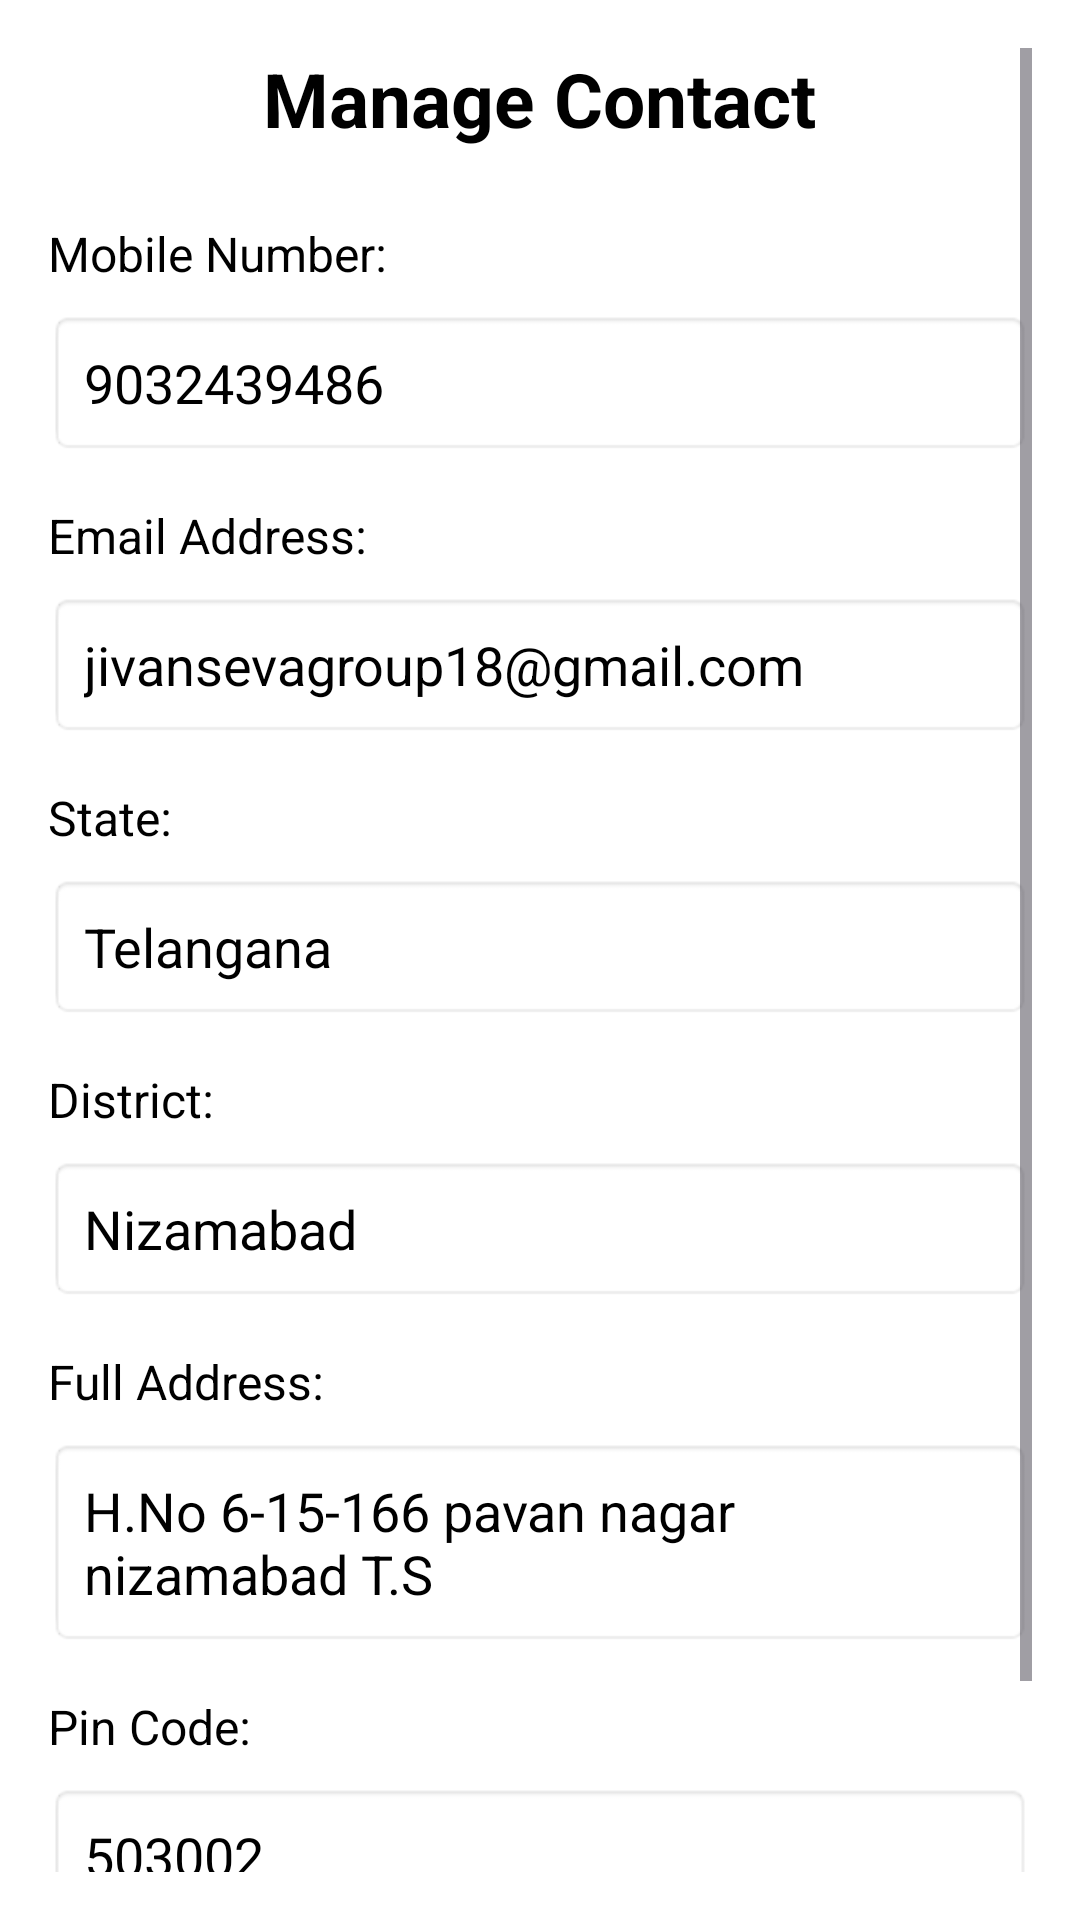

Layout XML and referenced resources for this Android screen:
<!-- AndroidManifest.xml: application theme Theme.Updateprofile -->
<!-- res/layout/fragment_manage_contact.xml -->
<ScrollView xmlns:android="http://schemas.android.com/apk/res/android"
    android:layout_width="match_parent"
    android:layout_height="match_parent"
    android:background="#FFFFFF"
    android:padding="16dp">

    <LinearLayout
        android:layout_width="match_parent"
        android:layout_height="wrap_content"
        android:orientation="vertical">

        
        <TextView
            android:id="@+id/tvManageContactTitle"
            android:layout_width="wrap_content"
            android:layout_height="wrap_content"
            android:layout_gravity="center"
            android:text="Manage Contact"
            android:textSize="25sp"
            android:textStyle="bold"
            android:textColor="#000000"
            android:layout_marginBottom="24dp" />

        
        <LinearLayout
            android:layout_width="match_parent"
            android:layout_height="wrap_content"
            android:orientation="vertical"
            android:layout_marginBottom="16dp">

            <TextView
                android:layout_width="wrap_content"
                android:layout_height="wrap_content"
                android:text="Mobile Number:"
                android:textSize="16sp"
                android:textColor="#000000"
                android:layout_marginBottom="8dp" />

            <EditText
                android:id="@+id/etMobileNumber"
                android:layout_width="match_parent"
                android:layout_height="wrap_content"
                android:hint="Enter Mobile Number"
                android:text="9032439486"
                android:background="@android:drawable/editbox_background"
                android:padding="12dp"
                android:enabled="false"
                android:textColor="#000000" />
        </LinearLayout>

        
        <LinearLayout
            android:layout_width="match_parent"
            android:layout_height="wrap_content"
            android:orientation="vertical"
            android:layout_marginBottom="16dp">

            <TextView
                android:layout_width="wrap_content"
                android:layout_height="wrap_content"
                android:text="Email Address:"
                android:textSize="16sp"
                android:textColor="#000000"
                android:layout_marginBottom="8dp" />

            <EditText
                android:id="@+id/etEmailAddress"
                android:layout_width="match_parent"
                android:layout_height="wrap_content"
                android:hint="Enter Email Address"
                android:text="jivansevagroup18@gmail.com"
                android:background="@android:drawable/editbox_background"
                android:padding="12dp"
                android:textColor="#000000" />
        </LinearLayout>

        
        <LinearLayout
            android:layout_width="match_parent"
            android:layout_height="wrap_content"
            android:orientation="vertical"
            android:layout_marginBottom="16dp">

            <TextView
                android:layout_width="wrap_content"
                android:layout_height="wrap_content"
                android:text="State:"
                android:textSize="16sp"
                android:textColor="#000000"
                android:layout_marginBottom="8dp" />

            <EditText
                android:id="@+id/etState"
                android:layout_width="match_parent"
                android:layout_height="wrap_content"
                android:hint="Enter State"
                android:text="Telangana"
                android:background="@android:drawable/editbox_background"
                android:padding="12dp"
                android:textColor="#000000" />
        </LinearLayout>

        
        <LinearLayout
            android:layout_width="match_parent"
            android:layout_height="wrap_content"
            android:orientation="vertical"
            android:layout_marginBottom="16dp">

            <TextView
                android:layout_width="wrap_content"
                android:layout_height="wrap_content"
                android:text="District:"
                android:textSize="16sp"
                android:textColor="#000000"
                android:layout_marginBottom="8dp" />

            <EditText
                android:id="@+id/etDistrict"
                android:layout_width="match_parent"
                android:layout_height="wrap_content"
                android:hint="Enter District"
                android:text="Nizamabad"
                android:background="@android:drawable/editbox_background"
                android:padding="12dp"
                android:textColor="#000000" />
        </LinearLayout>

        
        <LinearLayout
            android:layout_width="match_parent"
            android:layout_height="wrap_content"
            android:orientation="vertical"
            android:layout_marginBottom="16dp">

            <TextView
                android:layout_width="wrap_content"
                android:layout_height="wrap_content"
                android:text="Full Address:"
                android:textSize="16sp"
                android:textColor="#000000"
                android:layout_marginBottom="8dp" />

            <EditText
                android:id="@+id/etFullAddress"
                android:layout_width="match_parent"
                android:layout_height="wrap_content"
                android:hint="Enter Full Address"
                android:text="H.No 6-15-166 pavan nagar nizamabad T.S"
                android:background="@android:drawable/editbox_background"
                android:padding="12dp"
                android:textColor="#000000" />
        </LinearLayout>

        
        <LinearLayout
            android:layout_width="match_parent"
            android:layout_height="wrap_content"
            android:orientation="vertical"
            android:layout_marginBottom="24dp">

            <TextView
                android:layout_width="wrap_content"
                android:layout_height="wrap_content"
                android:text="Pin Code:"
                android:textSize="16sp"
                android:textColor="#000000"
                android:layout_marginBottom="8dp" />

            <EditText
                android:id="@+id/etPinCode"
                android:layout_width="match_parent"
                android:layout_height="wrap_content"
                android:hint="Enter Pin Code"
                android:text="503002"
                android:background="@android:drawable/editbox_background"
                android:padding="12dp"
                android:textColor="#000000" />
        </LinearLayout>

        
        <Button
            android:id="@+id/btnUpdateContact"
            android:layout_width="match_parent"
            android:layout_height="wrap_content"
            android:backgroundTint="#6200EE"
            android:text="Update"
            android:textColor="#FFFFFF"
            android:textSize="16sp"
            android:padding="12dp" />
    </LinearLayout>
</ScrollView>
<!-- resources referenced by this layout -->
<resources>
  <style name="Theme.Updateprofile" parent="Base.Theme.Updateprofile" />
  <style name="Base.Theme.Updateprofile" parent="Theme.Material3.DayNight.NoActionBar">
          
          
  
  
          <item name="colorPrimary">#6200EE</item>
          <item name="colorPrimaryDark">#3700B3</item>
          <item name="colorAccent">#03DAC5</item>
      </style>
</resources>
